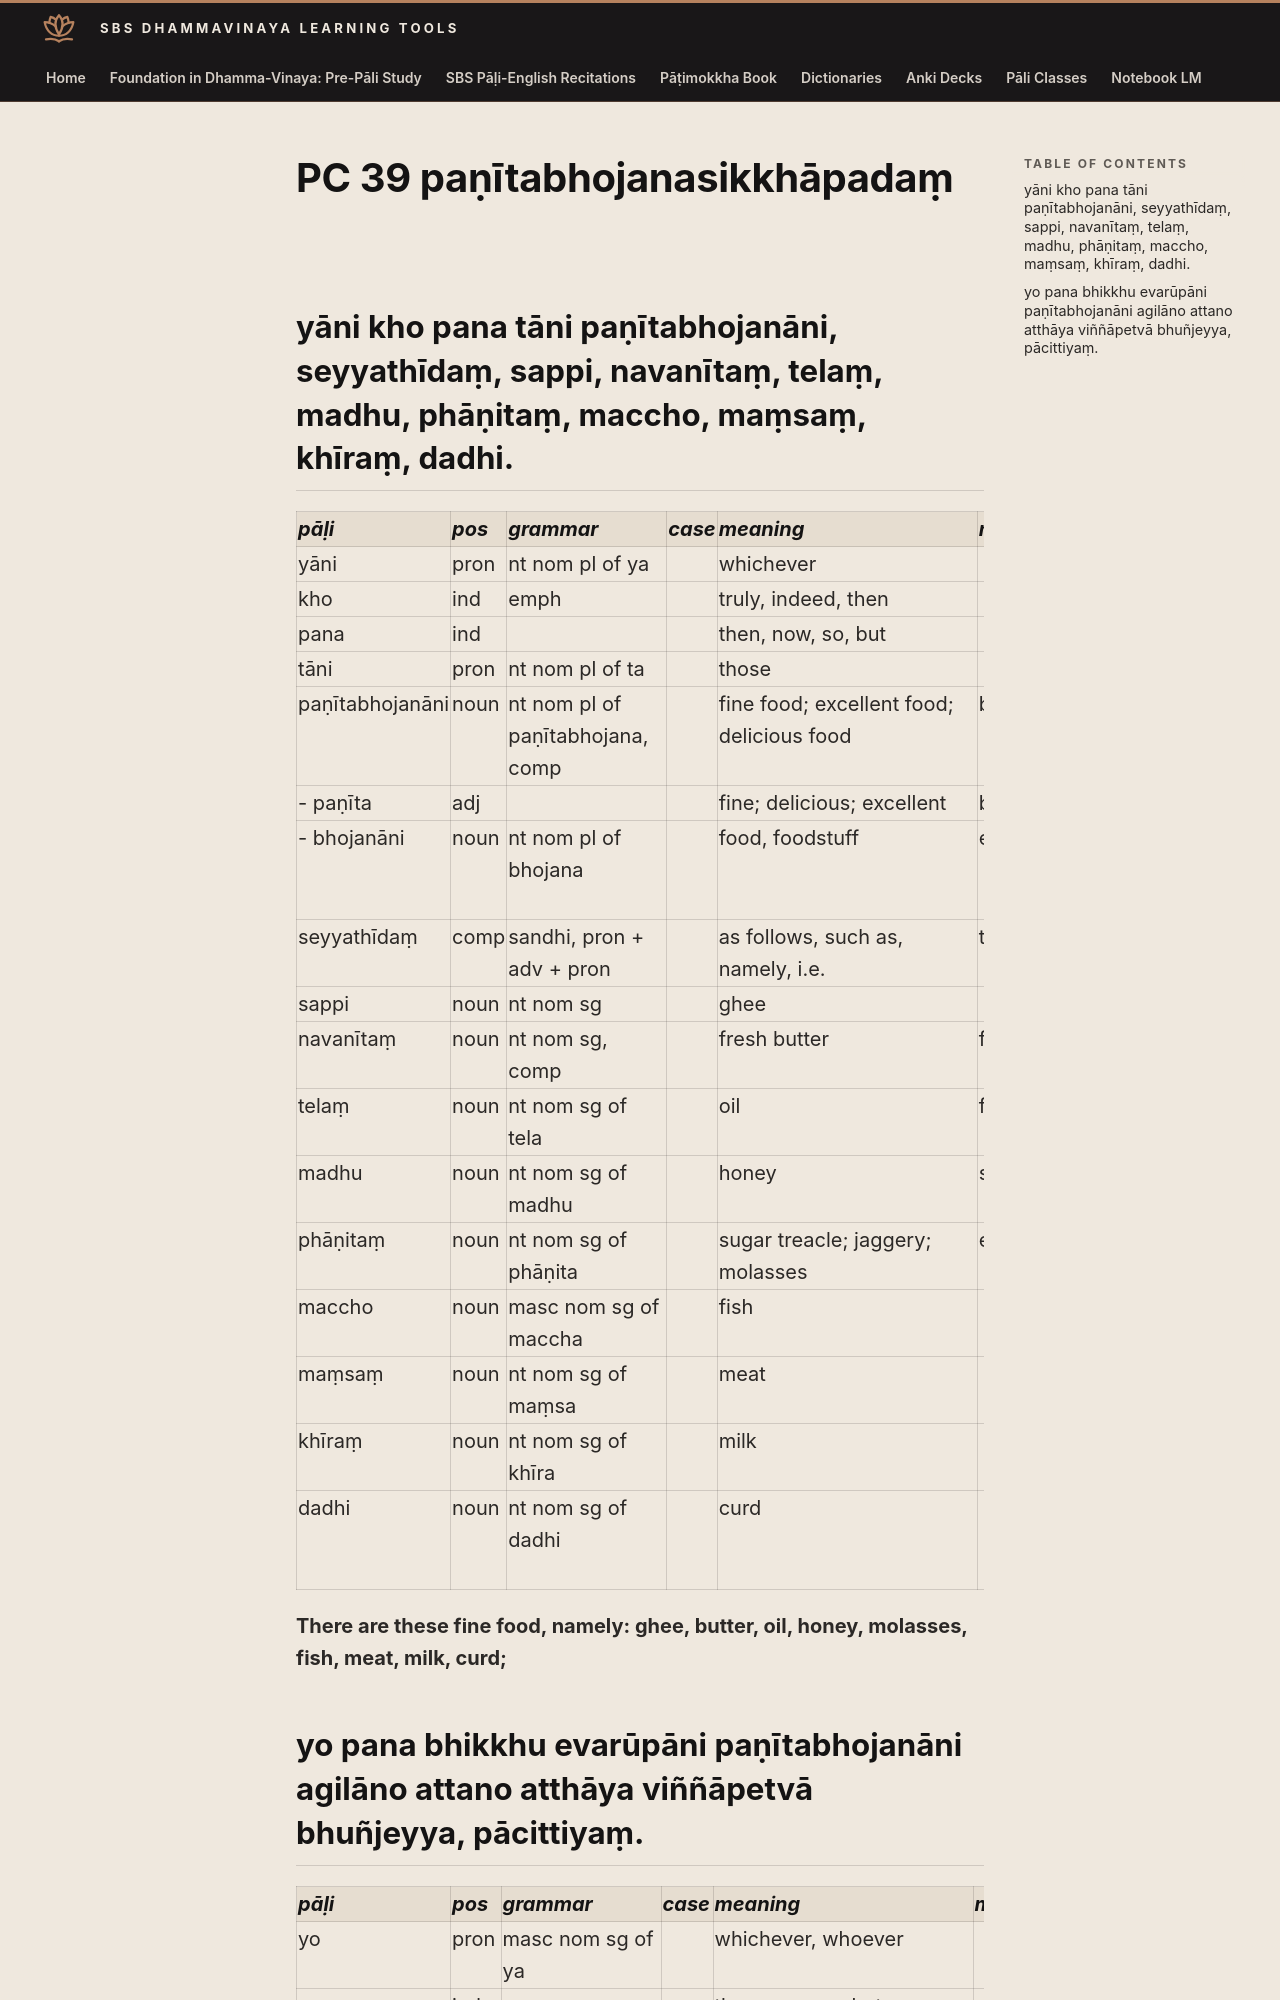

repository: sasanarakkha/study-tools · page: 6-pali-class/bhikkhu-patimokkha/098-pc-39/index.html · generator: mkdocs

# PC 39 paṇītabhojanasikkhāpadaṃ

## yāni kho pana tāni paṇītabhojanāni, seyyathīdaṃ, sappi, navanītaṃ, telaṃ, madhu, phāṇitaṃ, maccho, maṃsaṃ, khīraṃ, dadhi.

| pāḷi | pos | grammar | case | meaning | meaning_lit | root | base | construction | compound_type | compound_construction |
| :--- | :--- | :--- | :--- | :--- | :--- | :--- | :--- | :--- | :--- | :--- |
| yāni | pron | nt nom pl of ya | | whichever | | | | | | |
| kho | ind | emph | | truly, indeed, then | | | | | | |
| pana | ind | | | then, now, so, but | | | | | | |
| tāni | pron | nt nom pl of ta | | those | | | | | | |
| paṇītabhojanāni | noun | nt nom pl of paṇītabhojana, comp | | fine food; excellent food; delicious food | brought forward food | | | paṇīta + bhojana | kammadhāraya | paṇīta + bhojana |
| - paṇīta | adj | | | fine; delicious; excellent | brought forward | √nī (lead) | | pa + √nī + ta | | |
| - bhojanāni | noun | nt nom pl of bhojana | | food, foodstuff | enjoying | √bhuj (eat, enjoy) | | √bhoj + *ana | | |
| seyyathīdaṃ | comp | sandhi, pron + adv + pron | | as follows, such as, namely, i.e. | that (is) like this | | | se + yathā + idaṃ | | |
| sappi | noun | nt nom sg | | ghee | | | | | | |
| navanītaṃ | noun | nt nom sg, comp | | fresh butter | fresh extracted | | | nava + nīta | kammadhāraya | nava + nīta |
| telaṃ | noun | nt nom sg of tela | | oil | from sesame | | | tila + *a | | |
| madhu | noun | nt nom sg of madhu | | honey | sweet | | | | | |
| phāṇitaṃ | noun | nt nom sg of phāṇita | | sugar treacle; jaggery; molasses | extracted | √phaṇ (extract) | | √phaṇ + *ita | | |
| maccho | noun | masc nom sg of maccha | | fish | | | | | | |
| maṃsaṃ | noun | nt nom sg of maṃsa | | meat | | | | | | |
| khīraṃ | noun | nt nom sg of khīra | | milk | | | | | | |
| dadhi | noun | nt nom sg of dadhi | | curd | | √dhe (drink, suck) | | √dhe + √dhe > dadhe + i | | |

**There are these fine food, namely: ghee, butter, oil, honey, molasses, fish, meat, milk, curd;**
